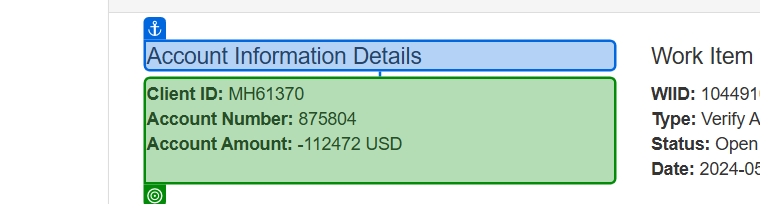
Task: Smarthis' Robotic Enterprise Framework version of the Dispatcher structure.
Workflow: ExtractClientInformation

Step 1: get-text from the paragraph 'MH61370                          875804                          -112472 USD' in window 'ACME System 1 - Work Items' (msedge.exe)
